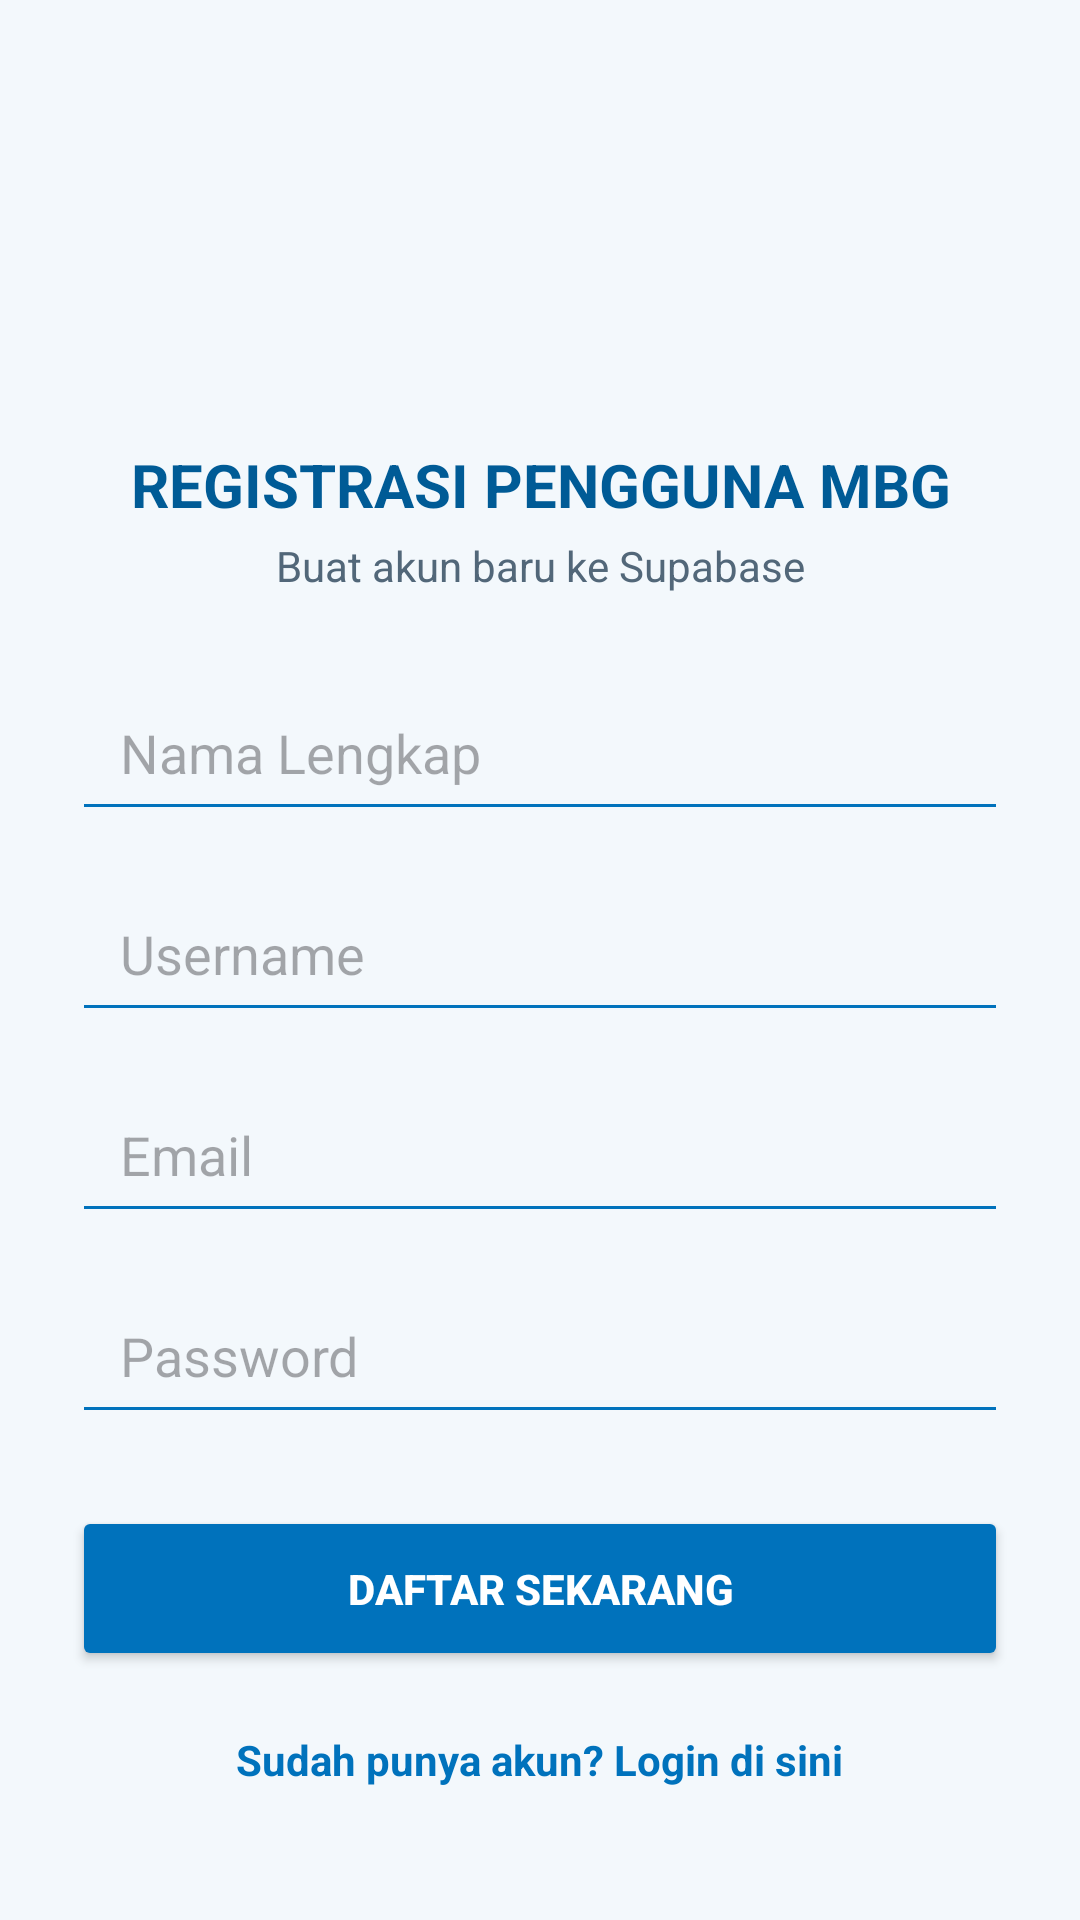

Layout XML and referenced resources for this Android screen:
<!-- AndroidManifest.xml: application theme Theme.DBPMBG -->
<!-- res/layout/activity_register.xml -->
<?xml version="1.0" encoding="utf-8"?>
<ScrollView xmlns:android="http://schemas.android.com/apk/res/android"
    android:layout_width="match_parent"
    android:layout_height="match_parent"
    android:fillViewport="true"
    android:background="#F3F8FC">

    <LinearLayout
        android:layout_width="match_parent"
        android:layout_height="wrap_content"
        android:orientation="vertical"
        android:gravity="center"
        android:padding="24dp">

        <ImageView
            android:id="@+id/imgLogoAuth"
            android:layout_width="120dp"
            android:layout_height="100dp"
            android:src="@drawable/logo_mbg"
            android:contentDescription="Logo MBG"
            android:scaleType="fitCenter"
            android:layout_marginBottom="12dp" />

        <TextView
            android:layout_width="match_parent"
            android:layout_height="wrap_content"
            android:text="REGISTRASI PENGGUNA MBG"
            android:textColor="#005B96"
            android:textSize="20sp"
            android:textStyle="bold"
            android:gravity="center"
            android:layout_marginBottom="4dp" />

        <TextView
            android:layout_width="match_parent"
            android:layout_height="wrap_content"
            android:text="Buat akun baru ke Supabase"
            android:textColor="#526779"
            android:textSize="14sp"
            android:gravity="center"
            android:layout_marginBottom="24dp" />

        <EditText
            android:id="@+id/etNamaLengkap"
            android:layout_width="match_parent"
            android:layout_height="55dp"
            android:hint="Nama Lengkap"
            android:inputType="textPersonName"
            android:singleLine="true"
            android:paddingStart="16dp"
            android:paddingEnd="16dp"
            android:backgroundTint="#0072BC"
            android:layout_marginBottom="12dp" />

        <EditText
            android:id="@+id/etUsername"
            android:layout_width="match_parent"
            android:layout_height="55dp"
            android:hint="Username"
            android:inputType="text"
            android:singleLine="true"
            android:paddingStart="16dp"
            android:paddingEnd="16dp"
            android:backgroundTint="#0072BC"
            android:layout_marginBottom="12dp" />

        <EditText
            android:id="@+id/etEmail"
            android:layout_width="match_parent"
            android:layout_height="55dp"
            android:hint="Email"
            android:inputType="textEmailAddress"
            android:singleLine="true"
            android:paddingStart="16dp"
            android:paddingEnd="16dp"
            android:backgroundTint="#0072BC"
            android:layout_marginBottom="12dp" />

        <EditText
            android:id="@+id/etPassword"
            android:layout_width="match_parent"
            android:layout_height="55dp"
            android:hint="Password"
            android:inputType="textPassword"
            android:singleLine="true"
            android:paddingStart="16dp"
            android:paddingEnd="16dp"
            android:backgroundTint="#0072BC"
            android:layout_marginBottom="24dp" />

        <ProgressBar
            android:id="@+id/progressBar"
            android:layout_width="wrap_content"
            android:layout_height="wrap_content"
            android:visibility="gone"
            android:layout_marginBottom="16dp" />

        <Button
            android:id="@+id/btnSubmitRegister"
            android:layout_width="match_parent"
            android:layout_height="55dp"
            android:text="DAFTAR SEKARANG"
            android:textColor="#FFFFFF"
            android:textStyle="bold"
            android:backgroundTint="#0072BC"
            android:layout_marginBottom="12dp" />

        <TextView
            android:id="@+id/tvToLogin"
            android:layout_width="wrap_content"
            android:layout_height="wrap_content"
            android:text="Sudah punya akun? Login di sini"
            android:textColor="#0072BC"
            android:textSize="14sp"
            android:textStyle="bold"
            android:padding="8dp" />

    </LinearLayout>

</ScrollView>
<!-- resources referenced by this layout -->
<resources>
  <style name="Theme.DBPMBG" parent="Base.Theme.DBPMBG" />
  <style name="Base.Theme.DBPMBG" parent="Theme.Material3.DayNight.NoActionBar">
          
          
      </style>
</resources>
